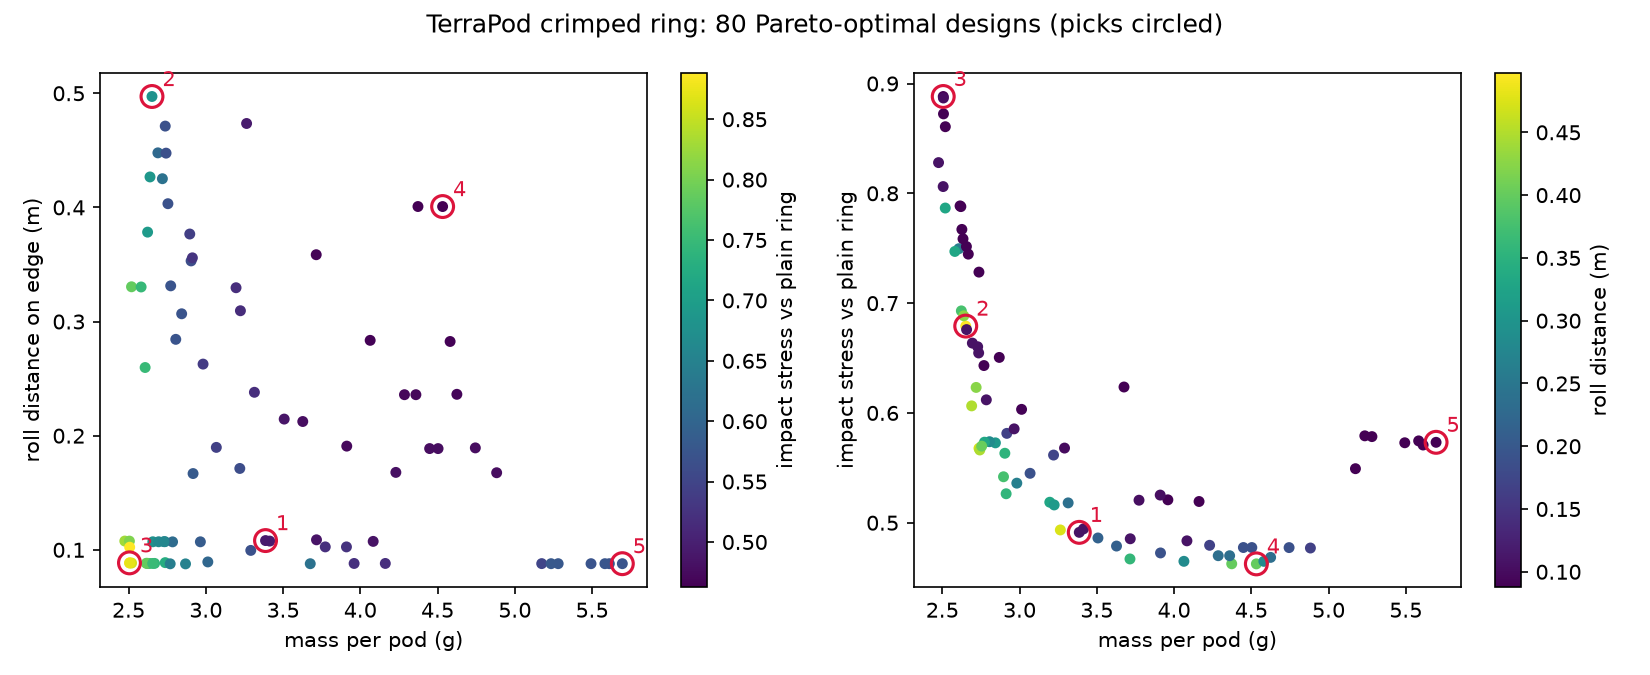

Source data for this figure (header and first rows):
pick, D, hole, t_edge, dome, n, a, p, mass_g, cost_aed_material, roll_m, stress_rel, cover_mm, wall_mm, max_thick_mm, tip_r_mm, valley_r_mm, hole_area_mm2, tip_barrier_mm, sa_per_vol_1_per_mm
2, 25.07, 7.436, 4.035, 2.019, 3, 2.98, 0.8066, 2.652, 0.008, 0.4972, 0.6791, 4.036, 5.838, 8.072, 1.163, 72.56, 43.43, 5.755, 0.5297
4, 25, 6.001, 10.85, 0.0008144, 3, 2.992, 0.8321, 4.533, 0.0136, 0.4007, 0.4625, 4.751, 6.51, 10.85, 1.496, 53.42, 28.28, 5.552, 0.4429
5, 25, 6.007, 10.83, 2.152, 5, 2.998, 0.8733, 5.696, 0.0171, 0.0879, 0.5732, 4.748, 6.498, 15.13, 1.022, 3.888, 28.34, 4.376, 0.3907
3, 25.01, 8.934, 4.052, 2.004, 5, 2.985, 0.8735, 2.506, 0.0075, 0.0886, 0.8882, 4.018, 5.052, 8.061, 1.029, 3.927, 62.69, 6.809, 0.5738
, 25, 6.008, 4.038, 2.196, 5, 2.999, 0.8733, 2.869, 0.0086, 0.0877, 0.6506, 4.215, 6.497, 8.43, 1.022, 3.885, 28.35, 6.618, 0.5084
, 25.01, 8.997, 4.003, 2, 4, 2.982, 0.8651, 2.476, 0.0074, 0.1077, 0.828, 4.002, 5.023, 8.003, 1.349, 8.158, 63.57, 6.281, 0.5701
, 25.01, 6.003, 4.068, 2.004, 3, 2.982, 1.324, 2.917, 0.0088, 0.1668, 0.5814, 4.037, 6.519, 8.075, 6.291, 10.98, 28.3, 6.042, 0.4989
, 25.31, 6.002, 8.595, 0.004695, 4, 2.998, 0.8653, 3.716, 0.0111, 0.1088, 0.4854, 4.302, 6.654, 8.604, 1.376, 8.399, 28.29, 6.775, 0.4909
, 25, 6.001, 11.1, 0.01537, 3, 3, 1.296, 4.882, 0.0146, 0.1675, 0.477, 4.75, 6.5, 11.13, 6.295, 11.29, 28.29, 5.729, 0.4306
, 25.23, 6.075, 7.689, 0.1987, 3, 2.98, 1.118, 3.507, 0.0105, 0.2145, 0.4861, 4.043, 6.6, 8.086, 6.463, 17.33, 28.98, 6.516, 0.4948
, 25, 6.697, 4.009, 2.031, 3, 2.938, 0.8443, 2.719, 0.0082, 0.4251, 0.6232, 4.035, 6.213, 8.07, 1.716, 57.06, 35.23, 5.768, 0.5165
, 25, 6.007, 10.83, 1.171, 5, 2.994, 0.874, 5.174, 0.0155, 0.0879, 0.5492, 4.748, 6.502, 13.17, 1.03, 3.894, 28.34, 5.356, 0.4099
, 25.02, 6.379, 7.619, 0.2101, 3, 2.973, 0.8117, 3.264, 0.0098, 0.4735, 0.4934, 4.019, 6.35, 8.039, 1.224, 69.02, 31.96, 6.273, 0.5095
, 25.04, 6.076, 8.317, 0.03746, 3, 2.976, 1.124, 3.627, 0.0109, 0.2124, 0.4788, 4.196, 6.503, 8.392, 6.394, 16.51, 29, 6.403, 0.4913
, 25.01, 6.161, 6.147, 1.169, 3, 2.994, 0.874, 3.196, 0.0096, 0.3296, 0.5187, 4.242, 6.429, 8.485, 2.249, 39.91, 29.81, 5.807, 0.4858
, 25, 8.632, 4.044, 1.98, 3, 2.992, 0.8712, 2.519, 0.0076, 0.3304, 0.7866, 4.002, 5.192, 8.004, 2.191, 40.7, 58.52, 5.775, 0.5556
, 25.01, 8.177, 4.005, 2.035, 3, 2.994, 0.9478, 2.607, 0.0078, 0.2597, 0.7496, 4.037, 5.421, 8.074, 4.225, 27.73, 52.52, 5.781, 0.5423
, 25.01, 8.759, 4.004, 2.001, 4, 2.986, 0.8759, 2.506, 0.0075, 0.1076, 0.8062, 4.003, 5.138, 8.007, 1.495, 7.942, 60.25, 6.29, 0.5643
, 25, 6.026, 10.51, 2.025, 5, 3, 0.8733, 5.493, 0.0165, 0.0879, 0.5728, 4.744, 6.488, 14.56, 1.021, 3.883, 28.52, 4.589, 0.3958
, 25.01, 6.107, 6.291, 1.198, 3, 2.994, 0.9639, 3.314, 0.0099, 0.238, 0.5181, 4.344, 6.456, 8.688, 4.757, 26, 29.3, 5.778, 0.4776
, 25.06, 6.067, 5.135, 1.47, 3, 2.98, 0.9329, 2.982, 0.0089, 0.2627, 0.5361, 4.037, 6.517, 8.074, 3.789, 30.81, 28.91, 5.937, 0.4969
, 25.01, 7.602, 4.016, 2.031, 3, 3, 0.8346, 2.623, 0.0079, 0.3783, 0.6929, 4.039, 5.703, 8.078, 1.53, 51.29, 45.39, 5.715, 0.5338
, 25, 6.007, 9.831, 2.152, 5, 2.998, 0.8775, 5.28, 0.0158, 0.0879, 0.5784, 4.748, 6.498, 14.14, 1.064, 3.862, 28.34, 4.66, 0.4001
, 25, 8.632, 4.012, 2.005, 5, 2.992, 0.8726, 2.519, 0.0076, 0.0884, 0.8607, 4.011, 5.192, 8.022, 1.017, 3.91, 58.52, 6.82, 0.5686
, 25, 6.003, 4.022, 2.156, 3, 2.998, 0.8798, 2.844, 0.0085, 0.3068, 0.5727, 4.167, 6.501, 8.334, 2.371, 38.15, 28.3, 5.608, 0.4989
, 25.05, 6.001, 10.77, 0.007551, 3, 2.982, 1.26, 4.744, 0.0142, 0.1893, 0.4774, 4.761, 6.541, 10.78, 6.356, 12.36, 28.28, 5.828, 0.4359
, 25.01, 6.017, 9.039, 0.001693, 3, 2.998, 1.126, 3.912, 0.0117, 0.1908, 0.4725, 4.521, 6.5, 9.042, 6.364, 15.91, 28.44, 6.205, 0.4746
, 25.06, 6.067, 5.135, 1.47, 3, 2.98, 1.201, 3.068, 0.0092, 0.1897, 0.545, 4.037, 6.517, 8.074, 6.395, 13.91, 28.91, 6.108, 0.4931
, 25, 6.56, 4.011, 2.002, 3, 2.995, 0.8124, 2.69, 0.0081, 0.4478, 0.6064, 4.008, 6.228, 8.016, 1.222, 62.79, 33.8, 5.738, 0.5177
, 25.04, 6.857, 4.047, 2.035, 4, 2.975, 0.8747, 2.735, 0.0082, 0.1072, 0.6546, 4.059, 6.115, 8.118, 1.486, 8.08, 36.93, 6.254, 0.5223
, 25, 7.517, 4.016, 2.03, 3, 2.96, 0.8324, 2.639, 0.0079, 0.4267, 0.6885, 4.038, 5.781, 8.077, 1.514, 58.72, 44.38, 5.743, 0.5315
, 25.07, 6.053, 4.027, 2.019, 3, 2.983, 0.9164, 2.805, 0.0084, 0.2844, 0.5738, 4.032, 6.527, 8.064, 3.31, 33.24, 28.77, 5.808, 0.5048
, 25.1, 6.067, 5.133, 1.505, 5, 2.98, 0.9329, 3.013, 0.009, 0.0894, 0.6033, 4.072, 6.538, 8.143, 1.8, 3.639, 28.91, 6.977, 0.5056
, 25, 6, 9.95, 0.05952, 3, 2.982, 1.006, 4.286, 0.0129, 0.2359, 0.47, 4.75, 6.518, 10.07, 6.1, 22.75, 28.28, 5.823, 0.4525
, 25.03, 6.103, 6.147, 1.198, 3, 2.994, 0.8741, 3.224, 0.0097, 0.3095, 0.5162, 4.272, 6.47, 8.544, 2.257, 40.17, 29.25, 5.787, 0.4829
, 25.04, 7.3, 4.007, 2.023, 5, 2.993, 0.8742, 2.668, 0.008, 0.0881, 0.7446, 4.027, 5.875, 8.053, 1.036, 3.912, 41.85, 6.821, 0.5395
, 25.01, 6, 10.83, 0.007514, 3, 2.998, 0.9175, 4.581, 0.0137, 0.2825, 0.4648, 4.752, 6.505, 10.85, 3.312, 31.44, 28.28, 5.587, 0.4411
, 25, 6.019, 7.345, 0.3481, 6, 2.983, 0.9141, 3.291, 0.0099, 0.0995, 0.568, 4.021, 6.508, 8.042, 1.117, 2.29, 28.45, 7.673, 0.5204
, 25.01, 8.759, 4.012, 2.005, 5, 2.998, 0.8764, 2.508, 0.0075, 0.0885, 0.8724, 4.011, 5.127, 8.021, 1.054, 3.872, 60.25, 6.826, 0.5715
, 25, 6.236, 5.135, 1.445, 3, 2.996, 0.8391, 2.896, 0.0087, 0.3767, 0.5419, 4.012, 6.386, 8.024, 1.603, 49.96, 30.55, 5.872, 0.504
, 25.01, 7.822, 4.014, 2.023, 5, 2.995, 0.8742, 2.615, 0.0078, 0.0882, 0.7885, 4.03, 5.6, 8.061, 1.033, 3.897, 48.05, 6.806, 0.5499
, 25, 6.066, 4.393, 2.007, 3, 2.998, 0.8518, 2.905, 0.0087, 0.3531, 0.5633, 4.204, 6.471, 8.408, 1.816, 45.48, 28.9, 5.598, 0.4952
, 25.01, 6.089, 4.052, 2.005, 3, 2.979, 0.87, 2.773, 0.0083, 0.3313, 0.5734, 4.031, 6.48, 8.063, 2.176, 42.44, 29.12, 5.76, 0.507
, 25.31, 6.002, 8.585, 0.004695, 3, 2.998, 0.8685, 3.715, 0.0111, 0.3585, 0.467, 4.297, 6.655, 8.595, 2.182, 45.2, 28.29, 6.311, 0.4855
, 25.02, 6.002, 7.637, 0.2921, 4, 2.982, 0.962, 3.414, 0.0102, 0.1076, 0.4944, 4.11, 6.529, 8.221, 3.224, 6.767, 28.3, 6.774, 0.4996
, 25, 7.165, 4.003, 2, 4, 2.982, 0.8651, 2.657, 0.008, 0.107, 0.6759, 4.002, 5.937, 8.003, 1.349, 8.152, 40.32, 6.279, 0.5323
, 25, 6.033, 4.008, 2.031, 3, 2.999, 0.8007, 2.737, 0.0082, 0.4712, 0.5678, 4.035, 6.484, 8.07, 1.081, 69.09, 28.58, 5.7, 0.5083
, 25.02, 6.009, 8.824, 0.001693, 5, 2.996, 1.006, 3.773, 0.0113, 0.1026, 0.5205, 4.414, 6.507, 8.828, 3.192, 3.213, 28.36, 7.221, 0.4946
, 25.12, 7.094, 4.05, 2.035, 5, 2.984, 0.8763, 2.737, 0.0082, 0.0888, 0.7282, 4.06, 6.03, 8.12, 1.066, 3.97, 39.53, 6.832, 0.5315
, 25, 6.002, 10.25, 0.001997, 3, 2.982, 1.282, 4.503, 0.0135, 0.1887, 0.4774, 4.75, 6.518, 10.26, 6.323, 11.79, 28.29, 5.964, 0.446
, 25.41, 6.186, 5.184, 1.47, 3, 2.983, 1.342, 3.22, 0.0097, 0.1713, 0.5616, 4.062, 6.628, 8.124, 6.424, 11.39, 30.05, 6.332, 0.4867
, 25.05, 6.001, 10.77, 0.01342, 3, 2.995, 1.004, 4.625, 0.0139, 0.2362, 0.4685, 4.762, 6.528, 10.79, 6.084, 22.68, 28.28, 5.663, 0.4395
, 25, 6, 9.831, 0.04418, 5, 2.982, 0.8784, 4.162, 0.0125, 0.0881, 0.5193, 4.75, 6.519, 9.92, 1.078, 3.903, 28.28, 6.767, 0.4709
, 25, 6.008, 9.311, 0.09078, 5, 2.998, 0.8775, 3.96, 0.0119, 0.088, 0.5209, 4.746, 6.499, 9.492, 1.064, 3.862, 28.35, 6.871, 0.4797
, 25.04, 6.076, 9.14, 0.01049, 5, 2.967, 0.9752, 3.91, 0.0117, 0.1026, 0.5252, 4.58, 6.513, 9.161, 2.589, 3.427, 29, 7.104, 0.4866
, 25, 6.032, 4.046, 1.997, 3, 2.995, 0.8132, 2.743, 0.0082, 0.4475, 0.5663, 4.02, 6.492, 8.04, 1.233, 62.31, 28.58, 5.73, 0.5084
, 25.01, 6.024, 4.016, 2.006, 3, 2.959, 0.8346, 2.755, 0.0083, 0.4032, 0.5698, 4.014, 6.534, 8.028, 1.549, 58.19, 28.5, 5.773, 0.5076
, 25, 6.007, 10.77, 2.038, 5, 2.998, 0.8733, 5.612, 0.0168, 0.0879, 0.5708, 4.748, 6.499, 14.85, 1.022, 3.889, 28.34, 4.505, 0.3928
, 25.04, 6.253, 4.047, 2.035, 4, 2.975, 0.8747, 2.785, 0.0084, 0.107, 0.6119, 4.059, 6.417, 8.118, 1.486, 8.08, 30.7, 6.254, 0.5125
, 25.01, 7.021, 4.052, 2.004, 4, 2.993, 0.8753, 2.695, 0.0081, 0.1071, 0.6636, 4.031, 6, 8.061, 1.484, 7.901, 38.72, 6.264, 0.5276
... 20 more rows
